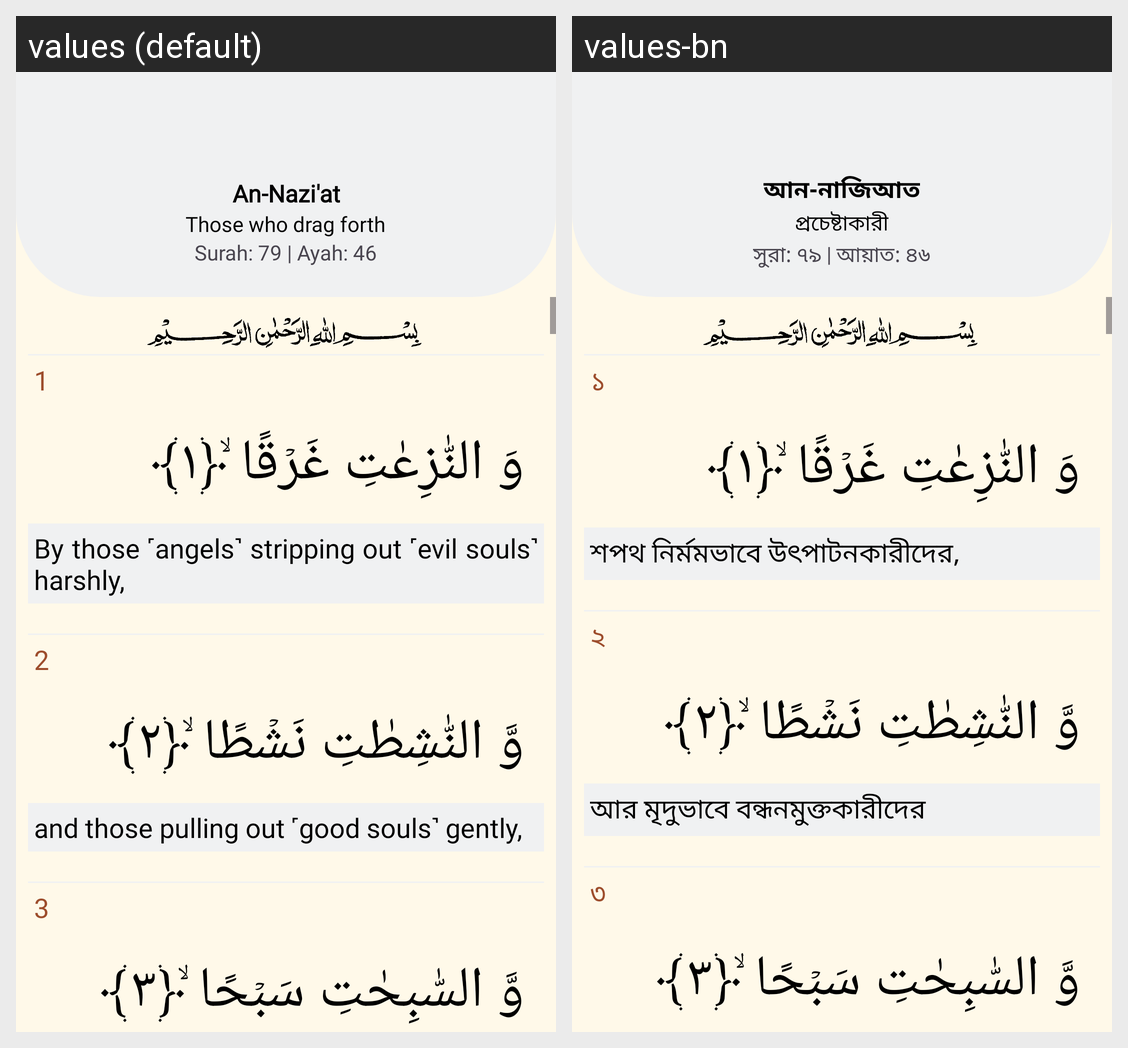

Locale-by-locale string values for the Android screen shown in this grid:
Android screen res/layout/fragment_quran79.xml rendered under 2 locales, left to right: values (default), values-bn. Device: Nexus 5 (rendered at 1080×1920; each locale shown at half size, 540×960, under a caption strip naming it); theme Theme.Waqt.
Strings drawn on this screen, with the default value and each locale's value (text and hints the layout hard-codes, and strings that could not be matched under every locale, appear in the picture but are not listed):

an_nazi_at
  values: An-Nazi'at
  values-bn: আন-নাজিআত

those_who_drag_forth
  values: Those who drag forth
  values-bn: প্রচেষ্টাকারী

surah_79_ayah_46
  values: Surah: 79 | Ayah: 46
  values-bn: সুরা: ৭৯ | আয়াত: ৪৬

_1
  values: 1
  values-bn: ১

by_those_angels_stripping_out_evil_souls_harshly
  values: By those ˹angels˺ stripping out ˹evil souls˺ harshly,
  values-bn: শপথ নির্মমভাবে উৎপাটনকারীদের,

_2
  values: 2
  values-bn: ২

and_those_pulling_out_good_souls_gently
  values: and those pulling out ˹good souls˺ gently,
  values-bn: আর মৃদুভাবে বন্ধনমুক্তকারীদের

_3
  values: 3
  values-bn: ৩
